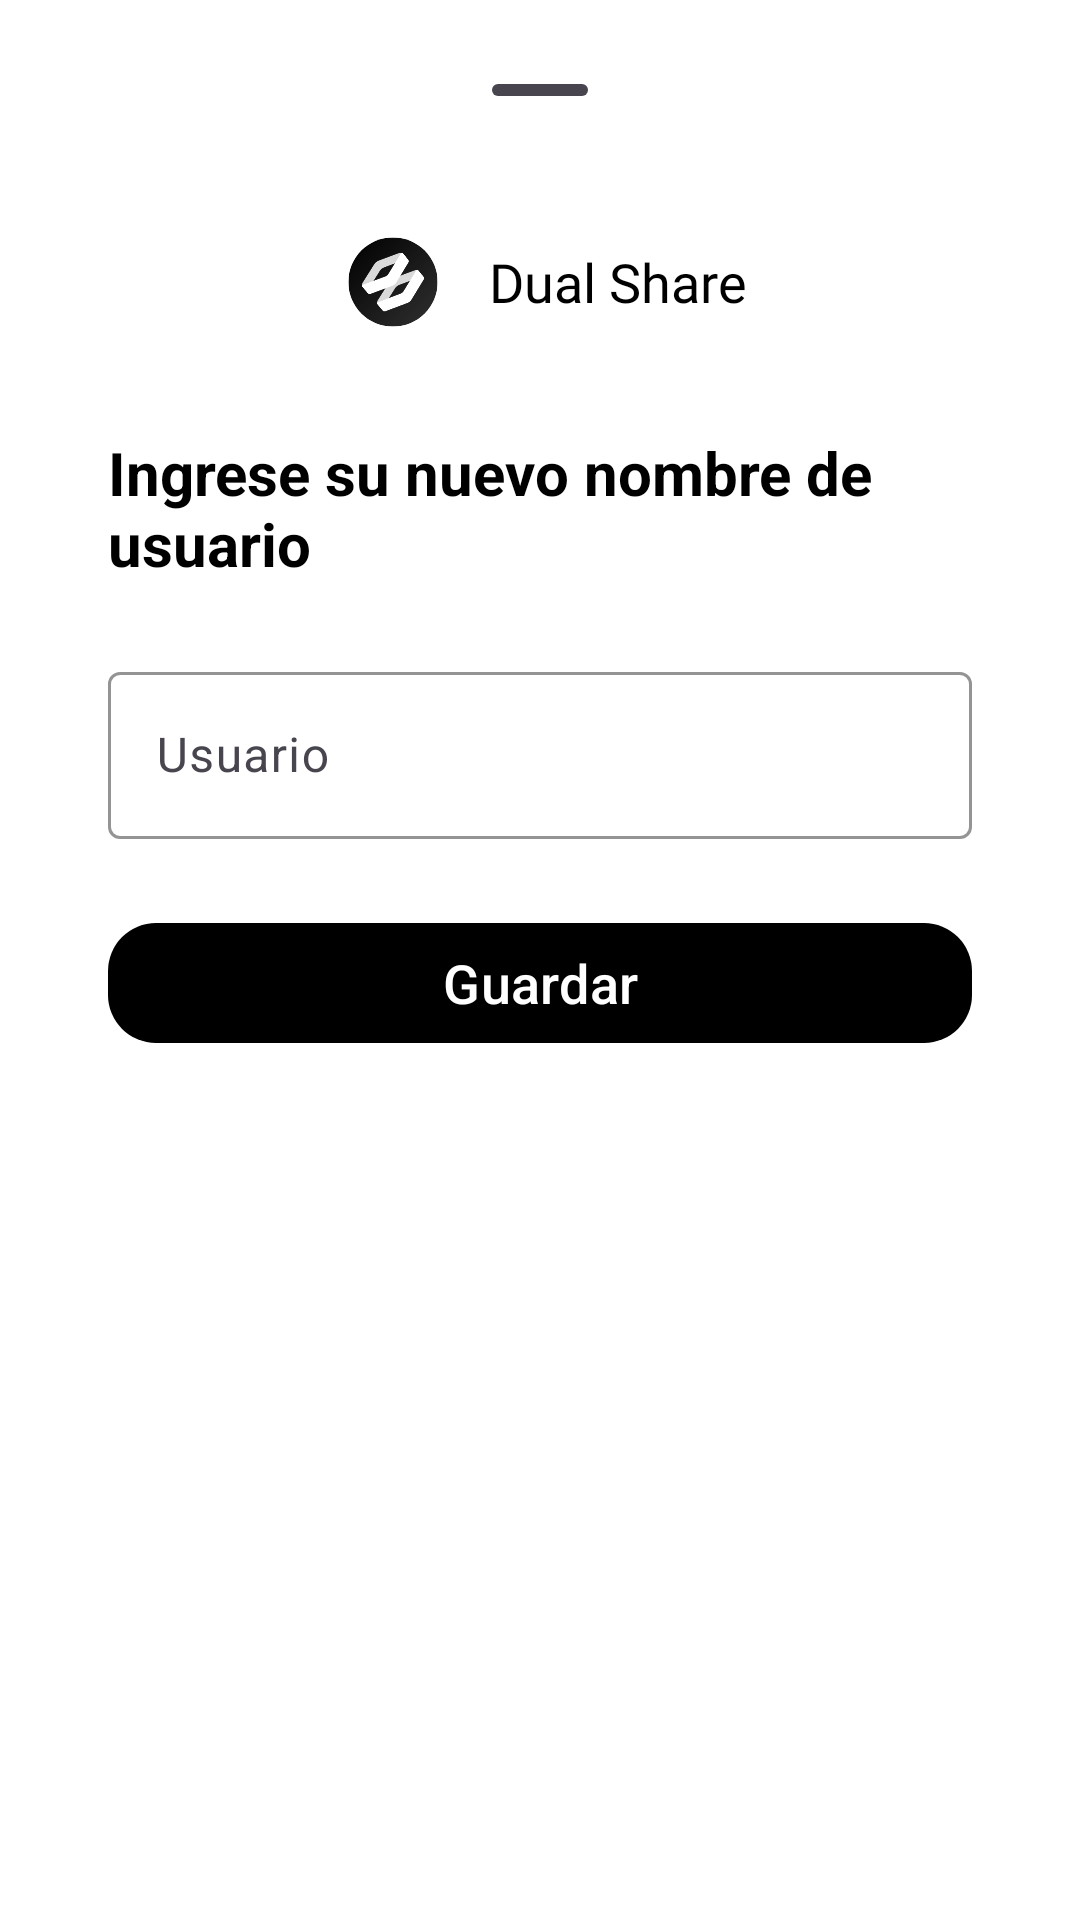

This screen was rendered from an Android layout file. Write that file and the resources it references.
<!-- AndroidManifest.xml: application theme Theme.DualShare -->
<!-- res/layout/botton_sheet_layout.xml -->
<?xml version="1.0" encoding="utf-8"?>
<androidx.constraintlayout.widget.ConstraintLayout
    xmlns:android="http://schemas.android.com/apk/res/android"
    xmlns:app="http://schemas.android.com/apk/res-auto"
    android:layout_width="match_parent"
    android:layout_height="wrap_content"
    android:padding="16dp"
    android:background="@drawable/bottomsheet_bg">

    <com.google.android.material.bottomsheet.BottomSheetDragHandleView
        android:id="@+id/bottomSheetDragHandleView"
        android:layout_width="wrap_content"
        android:layout_height="wrap_content"
        app:layout_constraintTop_toTopOf="parent"
        app:layout_constraintStart_toStartOf="parent"
        app:layout_constraintEnd_toEndOf="parent"/>

    <LinearLayout
        android:id="@+id/header"
        android:layout_width="0dp"
        android:layout_height="60dp"
        android:orientation="horizontal"
        android:gravity="center"
        app:layout_constraintTop_toBottomOf="@id/bottomSheetDragHandleView"
        app:layout_constraintStart_toStartOf="parent"
        app:layout_constraintEnd_toEndOf="parent">

        <ImageView
            android:layout_width="40dp"
            android:layout_height="40dp"
            android:src="@drawable/icon_background_black"/>

        <TextView
            android:layout_width="wrap_content"
            android:layout_height="wrap_content"
            android:layout_marginStart="12dp"
            android:text="Dual Share"
            android:textColor="@color/black"
            android:fontFamily="@font/stack_sans_notch_medium"
            android:textSize="18sp"/>
    </LinearLayout>

    <ScrollView
        android:id="@+id/scrollContent"
        android:layout_width="match_parent"
        android:layout_height="wrap_content"
        android:fillViewport="true"
        app:layout_constraintTop_toBottomOf="@id/header"
        app:layout_constraintStart_toStartOf="parent"
        app:layout_constraintEnd_toEndOf="parent">

        <LinearLayout
            android:orientation="vertical"
            android:padding="20dp"
            android:layout_width="match_parent"
            android:layout_height="wrap_content">

            <TextView
                android:id="@+id/titleText"
                android:layout_width="wrap_content"
                android:layout_height="wrap_content"
                android:text="Ingrese su nuevo nombre de usuario"
                android:textSize="20sp"
                android:textStyle="bold"
                android:textColor="@color/black"/>

            <com.google.android.material.textfield.TextInputLayout
                android:layout_width="match_parent"
                android:layout_height="wrap_content"
                android:layout_marginTop="24dp"
                android:hint="Usuario"
                app:cursorColor="@color/black"
                app:hintTextColor="@color/black"
                app:boxBackgroundMode="outline"
                app:boxStrokeColor="@color/black">

                <com.google.android.material.textfield.TextInputEditText
                    android:id="@+id/textInputEditText"
                    android:layout_width="match_parent"
                    android:layout_height="wrap_content"
                     android:textColorHint="@color/black"
                    android:textColor="@color/black"/>
            </com.google.android.material.textfield.TextInputLayout>

            <com.google.android.material.button.MaterialButton
                android:id="@+id/materialButton"
                android:layout_width="match_parent"
                android:layout_height="wrap_content"
                android:layout_marginTop="24dp"
                android:text="Guardar"
                android:textColor="@color/white"
                android:textSize="18sp"
                app:backgroundTint="@color/black"
                app:cornerRadius="16dp"/>
        </LinearLayout>
    </ScrollView>

</androidx.constraintlayout.widget.ConstraintLayout>
<!-- resources referenced by this layout -->
<resources>
  <color name="black">
          #FF000000
      </color>
  <color name="white">
          #FFFFFFFF
      </color>
  <!-- drawable bottomsheet_bg (drawable) -->
  <?xml version="1.0" encoding="utf-8"?>
  <shape xmlns:android="http://schemas.android.com/apk/res/android">
      <solid android:color="@android:color/white" />
      <corners android:topLeftRadius="20dp"
          android:topRightRadius="20dp" />
  </shape>
  <!-- drawable icon_background_black: vector/xml drawable (drawable, 14388 chars, omitted) -->
  <style name="Theme.DualShare" parent="Theme.Material3.Light.NoActionBar">
  
          <item name="android:windowIsTranslucent">true</item>
  
          
          <item name="colorPrimary">@color/black</item>
          <item name="colorOnPrimary">@color/white</item>
          <item name="colorPrimaryContainer">@color/white</item>
  
          
          <item name="colorSecondary">@color/teal_200</item>
          <item name="colorOnSecondary">@color/black</item>
  
          
          <item name="colorSurface">@color/white</item>
          <item name="colorSurfaceVariant">@color/ultra_ligth_gray</item>
          <item name="colorOnSurface">@color/black</item>
          <item name="colorSurfaceContainer">@color/white</item>
          <item name="colorSurfaceContainerHigh">@color/white</item>
  
          
          <item name="android:statusBarColor">@color/white</item>
          <item name="android:windowLightStatusBar">true</item>
  
          <item name="android:navigationBarColor">@color/white</item>
  
          
          <item name="android:windowBackground">@color/white</item>
  
          
          <item name="colorOutline">@color/light_gray</item>
          <item name="android:shadowColor">@color/light_gray</item>
  
      </style>
  <color name="teal_200">
          #FF03DAC5
      </color>
  <color name="ultra_ligth_gray">
          #FAFAFA
      </color>
  <color name="light_gray">
          #F2F2F2
      </color>
</resources>
